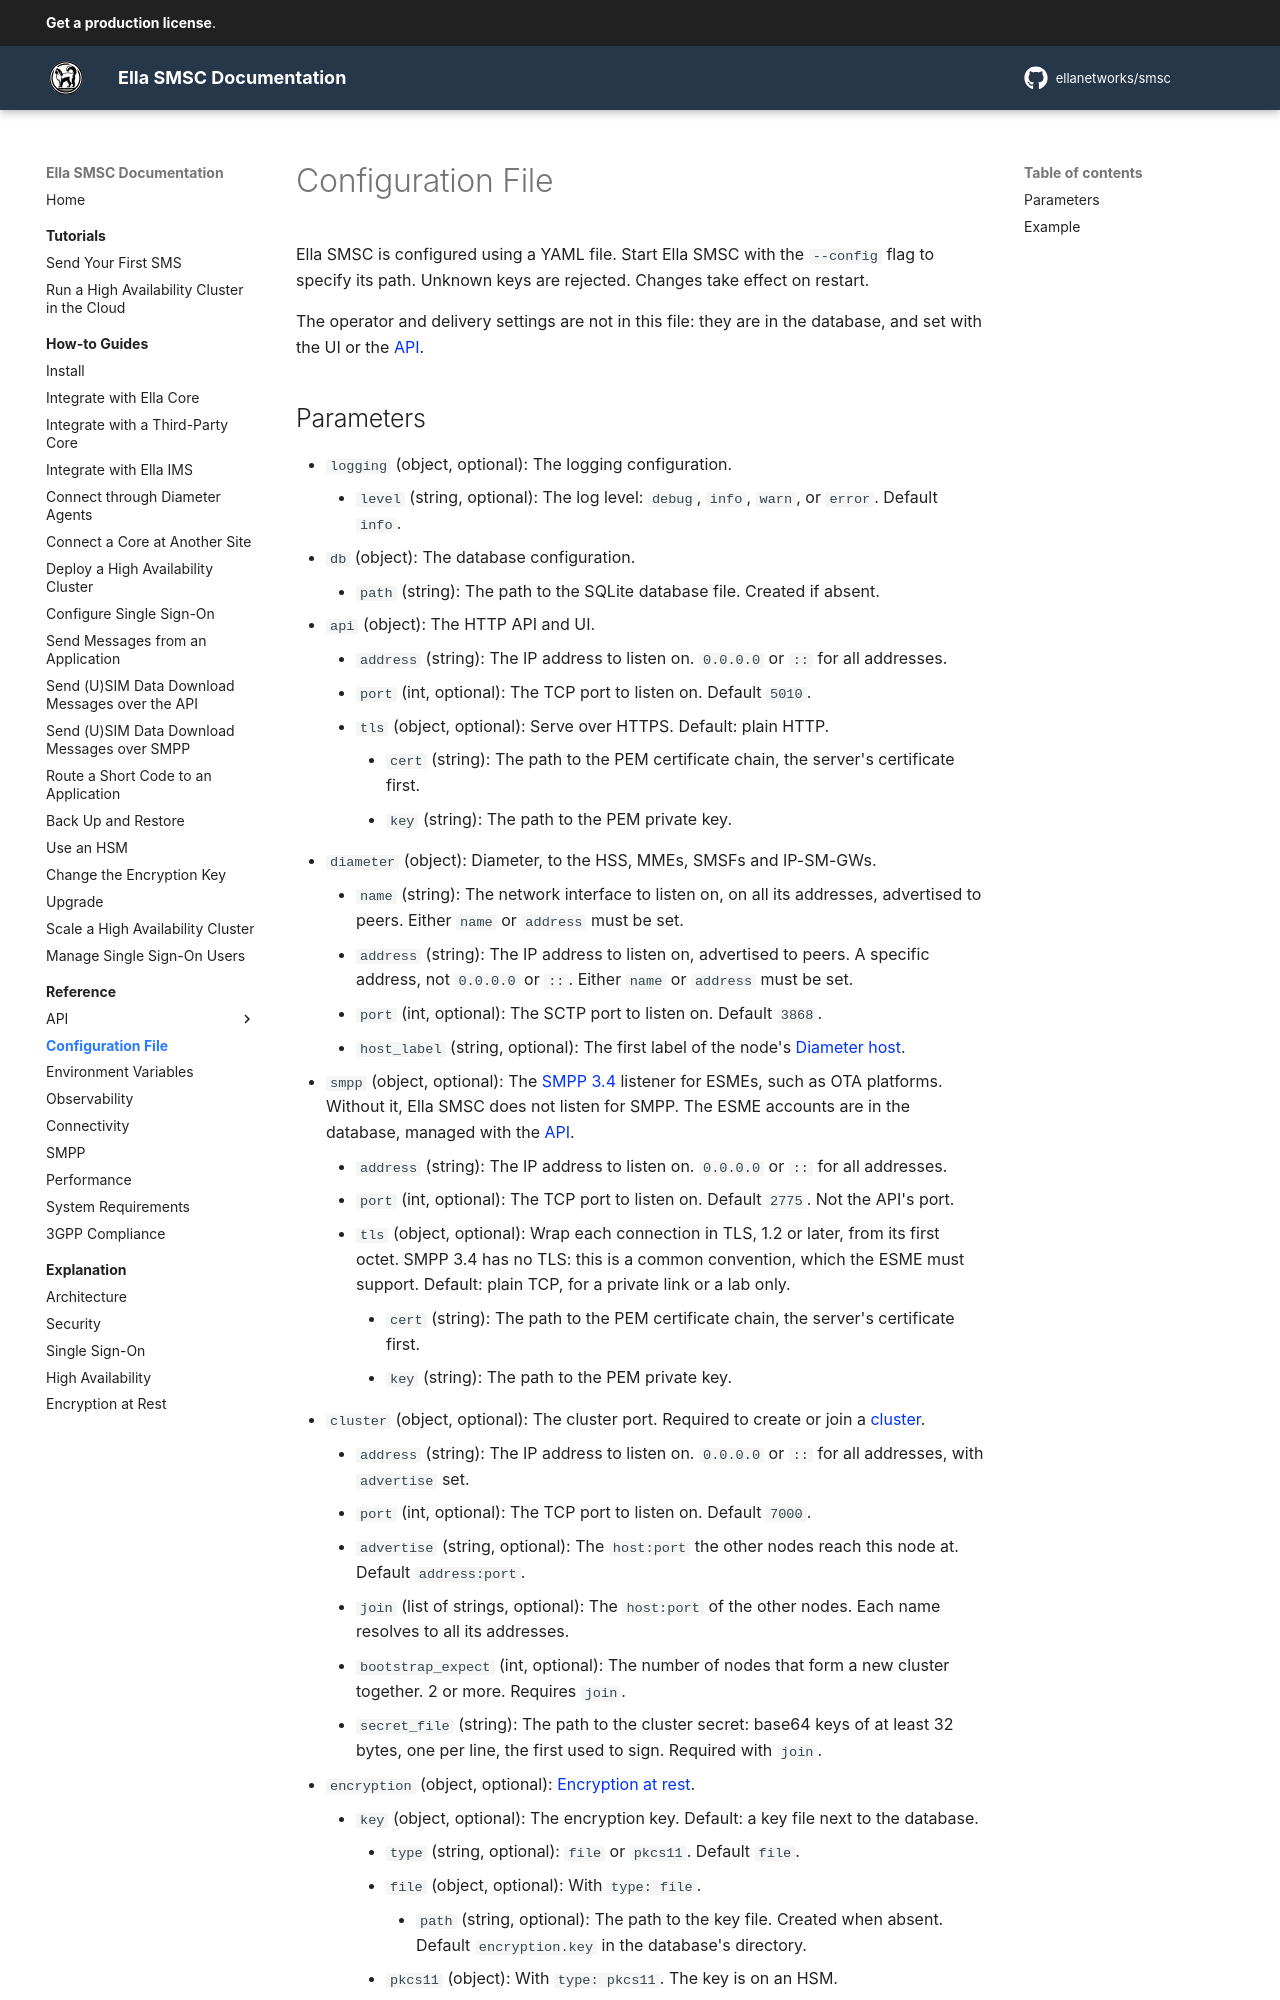

repository: ellanetworks/smsc · page: reference/config_file/index.html · generator: mkdocs

---
description: Reference of the configuration file of Ella SMSC.
---

# Configuration File

Ella SMSC is configured using a YAML file. Start Ella SMSC with the `--config` flag to specify its path. Unknown keys are rejected. Changes take effect on restart.

The operator and delivery settings are not in this file: they are in the database, and set with the UI or the [API](api/index.md).
